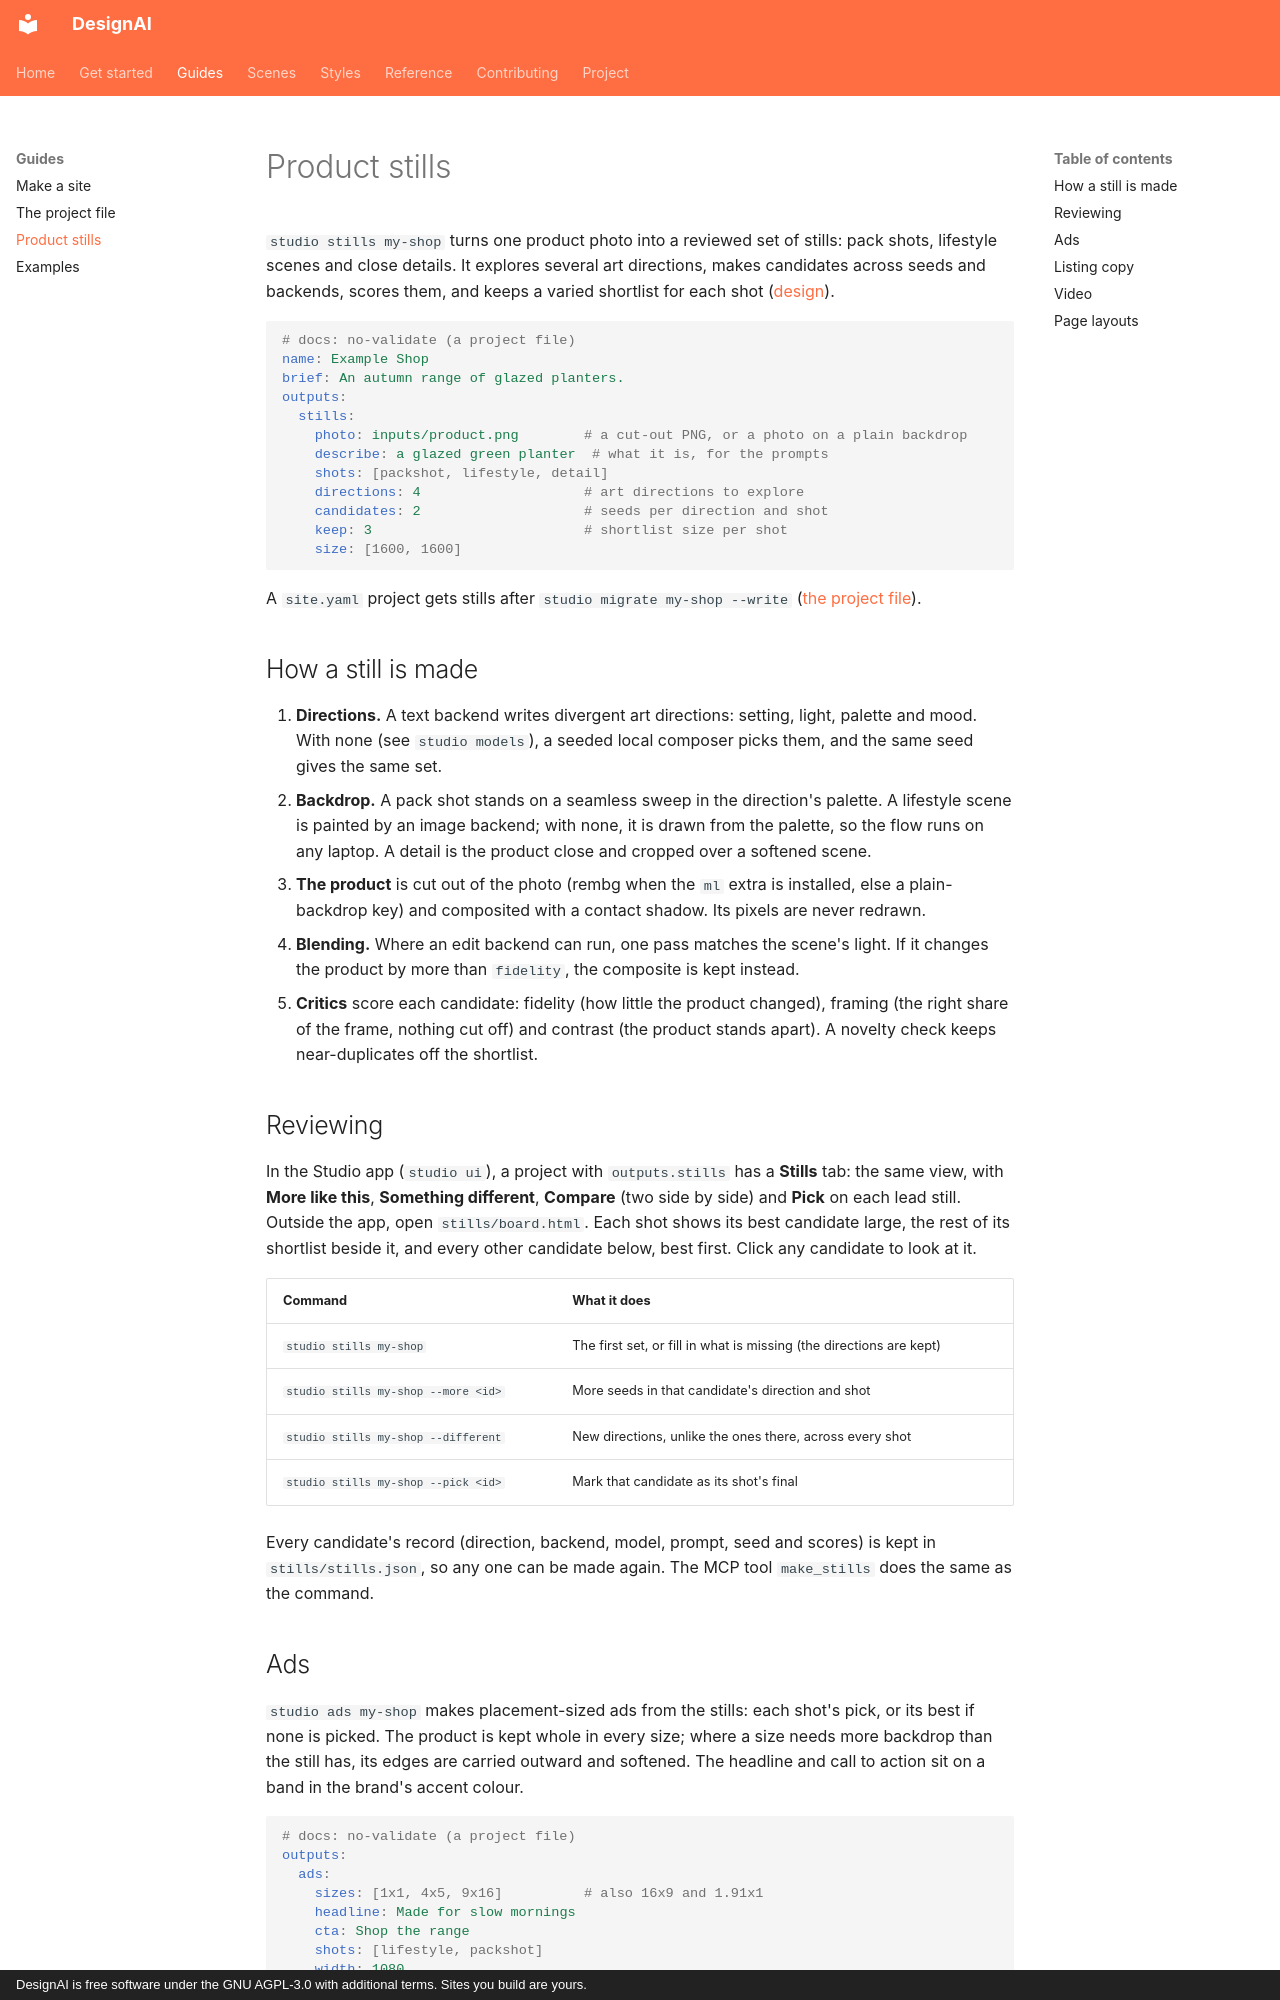

repository: Okohedeki/scroll-studio · page: stills/index.html · generator: mkdocs · copyright: DesignAI is free software under the GNU AGPL-3.0 with additional terms. Sites you build are yours.

# Product stills

`studio stills my-shop` turns one product photo into a reviewed set of stills: pack shots, lifestyle scenes and
close details. It explores several art directions, makes candidates across seeds and backends, scores them, and
keeps a varied shortlist for each shot ([design](https://github.com/Okohedeki/designai/issues/175)).

```yaml
# docs: no-validate (a project file)
name: Example Shop
brief: An autumn range of glazed planters.
outputs:
  stills:
    photo: inputs/product.png        # a cut-out PNG, or a photo on a plain backdrop
    describe: a glazed green planter  # what it is, for the prompts
    shots: [packshot, lifestyle, detail]
    directions: 4                    # art directions to explore
    candidates: 2                    # seeds per direction and shot
    keep: 3                          # shortlist size per shot
    size: [1600, 1600]
```

A `site.yaml` project gets stills after `studio migrate my-shop --write` ([the project file](project-file.md)).

## How a still is made

1. **Directions.** A text backend writes divergent art directions: setting, light, palette and mood. With none
   (see `studio models`), a seeded local composer picks them, and the same seed gives the same set.
2. **Backdrop.** A pack shot stands on a seamless sweep in the direction's palette. A lifestyle scene is painted by
   an image backend; with none, it is drawn from the palette, so the flow runs on any laptop. A detail is the
   product close and cropped over a softened scene.
3. **The product** is cut out of the photo (rembg when the `ml` extra is installed, else a plain-backdrop key) and
   composited with a contact shadow. Its pixels are never redrawn.
4. **Blending.** Where an edit backend can run, one pass matches the scene's light. If it changes the product by
   more than `fidelity`, the composite is kept instead.
5. **Critics** score each candidate: fidelity (how little the product changed), framing (the right share of the
   frame, nothing cut off) and contrast (the product stands apart). A novelty check keeps near-duplicates off the
   shortlist.

## Reviewing

In the Studio app (`studio ui`), a project with `outputs.stills` has a **Stills** tab: the same view, with **More like this**, **Something different**, **Compare** (two side by side) and **Pick** on each lead still. Outside the app, open `stills/board.html`. Each shot shows its best candidate large, the rest of its shortlist beside it, and every
other candidate below, best first. Click any candidate to look at it.

| Command | What it does |
| --- | --- |
| `studio stills my-shop` | The first set, or fill in what is missing (the directions are kept) |
| `studio stills my-shop --more <id>` | More seeds in that candidate's direction and shot |
| `studio stills my-shop --different` | New directions, unlike the ones there, across every shot |
| `studio stills my-shop --pick <id>` | Mark that candidate as its shot's final |

Every candidate's record (direction, backend, model, prompt, seed and scores) is kept in `stills/stills.json`, so any
one can be made again. The MCP tool `make_stills` does the same as the command.
